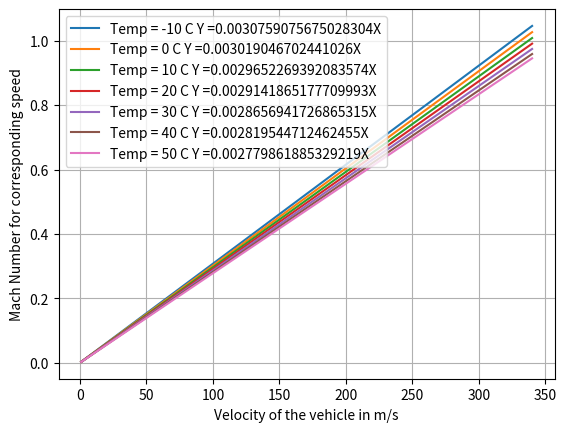

This chart was generated by the following Python code:
import numpy as np
import math
import pandas as pd
import matplotlib.pyplot as plt

vel = np.arange(1, 341, 1) #Creating a velocity matrix from 0 to 340 m/s
temp = np.arange(263, 324, 1) #Creating a Temperature matrix from 273 to 324 K
P = 100 #Pa
w, h = 60, 340 #simple variables for width and height of Mach number matrix
Dpod = np.arange(0.25, 10, 0.25) #Defining a range of pod diameters
Dtube = [] #Empty array for Calculating corresponding tube diameters
M = [[0 for x in range(w)] for y in range(h)] #Matrix containing Mach number data points for local v, T

#calculate the Mach number for a certain v, T
def speedSound(v,T):
     R = 287.058
     gamma = 1.4
     a = np.sqrt(gamma*R*T)
     Mach = v/a
     return Mach


#creating all data points in the matrix.
for i in range(340):
    for j in range(60):
        M[i][j] = speedSound(vel[i], temp[j])

f = np.array(M)
Ma = f[339][59]
A = (1 + (5 / (Ma**2) ) )**0.5
B = (1 - (1 / 7 * (Ma**2) ) )**2.5
X = (0.6) * A * B
RHS = abs(1-(X**0.5))

for i in Dpod:
    Dtube.append(i/(RHS))

x_10 = f[: , 0]
x0 = f[: , 10]
x10 = f[: , 20]
x20 = f[: , 30]
x30 = f[: , 40]
x40 = f[: , 50]
x50 = f[: , 59]

def slope_calculator(array):
    v1 = 100
    v2 = 150
    m_slope = (array[v2] - array[v1]) / (v2 - v1)
    return m_slope


slope_10 = slope_calculator(x_10)
slope0 = slope_calculator(x0)
slope10 = slope_calculator(x10)
slope20 = slope_calculator(x20)
slope30 = slope_calculator(x30)
slope40 = slope_calculator(x40)
slope50 = slope_calculator(x50)



plt.figure()
plt.plot(vel, x_10)
plt.plot(vel, x0)
plt.plot(vel, x10)
plt.plot(vel, x20)
plt.plot(vel, x30)
plt.plot(vel, x40)
plt.plot(vel, x50)
plt.legend(['Temp = -10 C Y ='+str(slope_10)+'X',
            'Temp = 0 C Y ='+str(slope0)+'X',
            'Temp = 10 C Y ='+str(slope10)+'X',
            'Temp = 20 C Y ='+str(slope20)+'X',
            'Temp = 30 C Y ='+str(slope30)+'X',
            'Temp = 40 C Y ='+str(slope40)+'X',
            'Temp = 50 C Y ='+str(slope50)+'X'], loc='upper left')
plt.xlabel('Velocity of the vehicle in m/s')
plt.ylabel('Mach Number for corresponding speed')
plt.grid()
plt.show()
